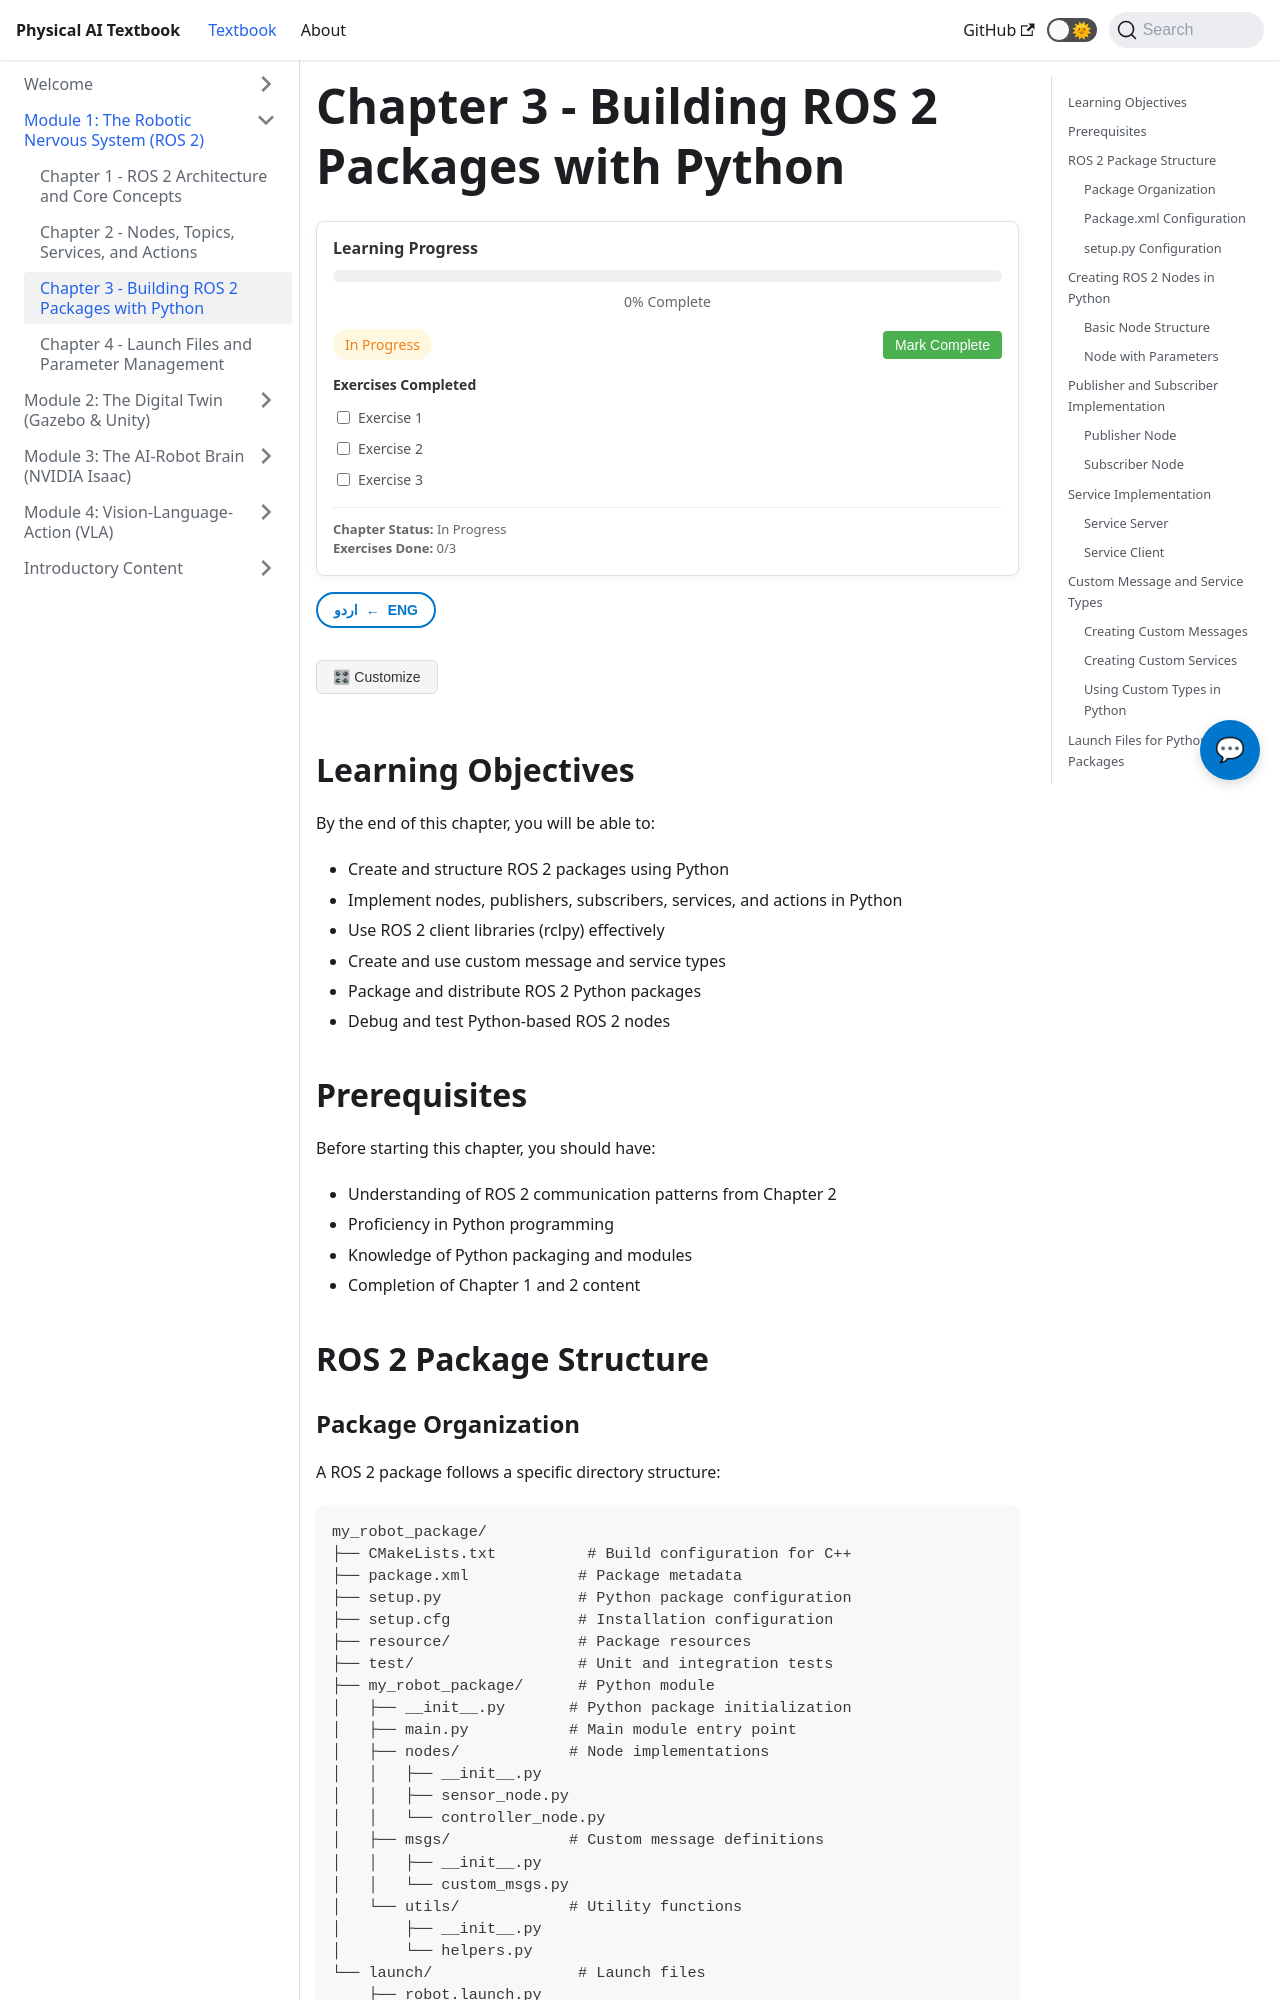

repository: MubashirJatoi/physical-ai-book · page: docs/module1/chapter3.html · generator: docusaurus

---
sidebar_position: 3
title: Chapter 3 - Building ROS 2 Packages with Python
---

import ProgressTracker from '@site/src/components/ProgressTracker';
import UrduTranslationToggle from '@site/src/components/UrduTranslationToggle';
import PersonalizationButton from '@site/src/components/PersonalizationButton';
import ImageGallery from '@site/src/components/ImageGallery';
import VideoEmbed from '@site/src/components/VideoEmbed';
import CodePlayground from '@site/src/components/CodePlayground';

# Chapter 3 - Building ROS 2 Packages with Python

<ProgressTracker chapterId="module1-chapter3" />
<UrduTranslationToggle />
<PersonalizationButton />

## Learning Objectives

By the end of this chapter, you will be able to:
- Create and structure ROS 2 packages using Python
- Implement nodes, publishers, subscribers, services, and actions in Python
- Use ROS 2 client libraries (rclpy) effectively
- Create and use custom message and service types
- Package and distribute ROS 2 Python packages
- Debug and test Python-based ROS 2 nodes

## Prerequisites

Before starting this chapter, you should have:
- Understanding of ROS 2 communication patterns from Chapter 2
- Proficiency in Python programming
- Knowledge of Python packaging and modules
- Completion of Chapter 1 and 2 content

## ROS 2 Package Structure

### Package Organization

A ROS 2 package follows a specific directory structure:

```
my_robot_package/
├── CMakeLists.txt          # Build configuration for C++
├── package.xml            # Package metadata
├── setup.py               # Python package configuration
├── setup.cfg              # Installation configuration
├── resource/              # Package resources
├── test/                  # Unit and integration tests
├── my_robot_package/      # Python module
│   ├── __init__.py       # Python package initialization
│   ├── main.py           # Main module entry point
│   ├── nodes/            # Node implementations
│   │   ├── __init__.py
│   │   ├── sensor_node.py
│   │   └── controller_node.py
│   ├── msgs/             # Custom message definitions
│   │   ├── __init__.py
│   │   └── custom_msgs.py
│   └── utils/            # Utility functions
│       ├── __init__.py
│       └── helpers.py
└── launch/                # Launch files
    ├── robot.launch.py
    └── simulation.launch.py
```
